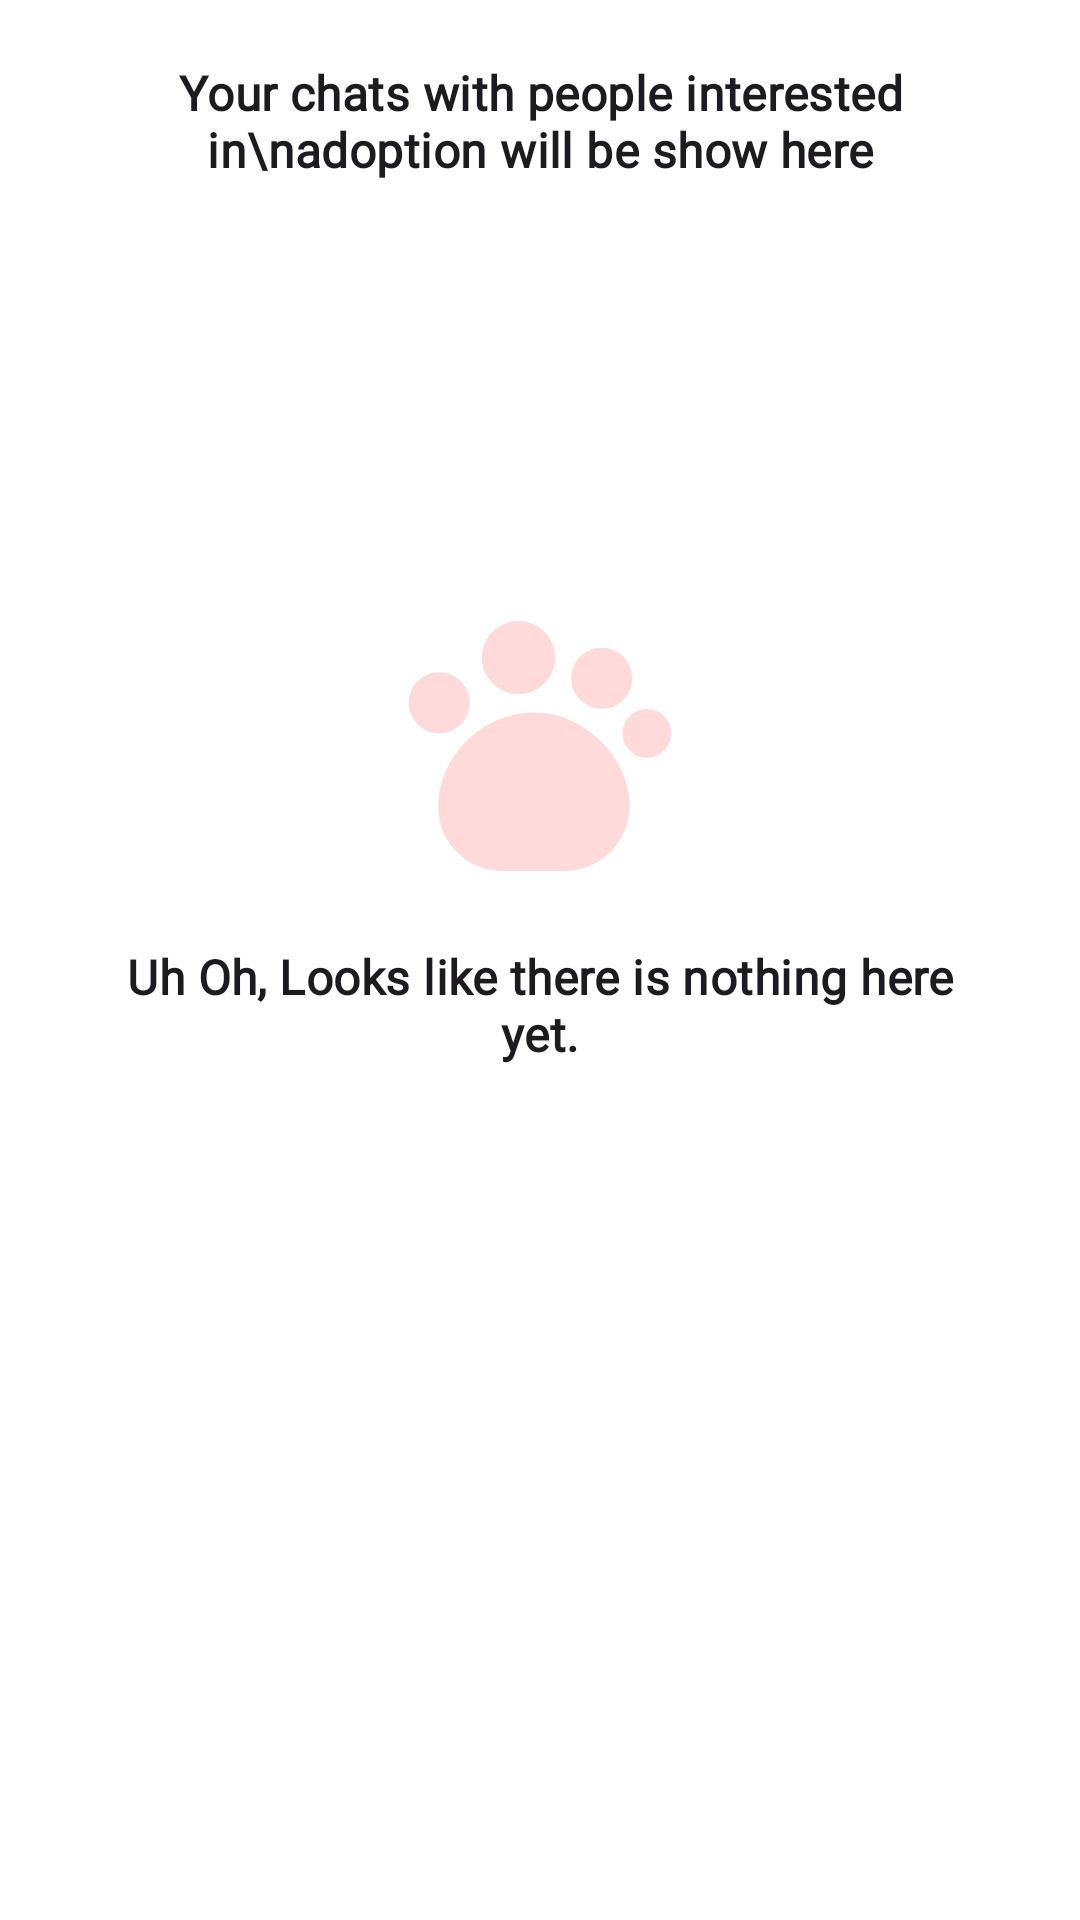

Produce the Android XML layout that renders to this screen, including the resource entries it uses.
<!-- AndroidManifest.xml: application theme Theme.PetMe -->
<!-- res/layout/fragment_chat_list.xml -->
<?xml version="1.0" encoding="utf-8"?>
<androidx.constraintlayout.widget.ConstraintLayout xmlns:android = "http://schemas.android.com/apk/res/android"
	xmlns:app = "http://schemas.android.com/apk/res-auto"
	xmlns:tools = "http://schemas.android.com/tools"
	android:layout_width = "match_parent"
	android:layout_height = "match_parent"
	android:background = "@color/background"
	tools:context = ".view.dash.ChatListFragment" >

	<androidx.core.widget.NestedScrollView
		android:layout_width = "match_parent"
		android:layout_height = "match_parent" >

		<LinearLayout
			android:layout_width = "match_parent"
			android:layout_height = "wrap_content"
			android:orientation = "vertical" >

			<TextView
				style = "@style/Subtitle1"
				android:layout_width = "match_parent"
				android:layout_height = "wrap_content"
				android:gravity = "center"
				android:padding = "20dp"
				android:text = "Your chats with people interested in\nadoption will be show here" />

			<androidx.recyclerview.widget.RecyclerView
				android:id = "@+id/chatsRecycler"
				android:layout_width = "match_parent"
				android:layout_height = "wrap_content"
				android:padding = "8dp"
				tools:itemCount = "2"
				app:layoutManager = "androidx.recyclerview.widget.LinearLayoutManager"
				tools:listitem = "@layout/chat_list_item" />

		</LinearLayout >

	</androidx.core.widget.NestedScrollView >

	<include
		android:id = "@+id/no_data"
		layout = "@layout/no_data_view"
		android:layout_width = "0dp"
		android:layout_height = "0dp"
		android:layout_marginBottom = "70dp"
		app:layout_constraintBottom_toBottomOf = "parent"
		app:layout_constraintEnd_toEndOf = "parent"
		app:layout_constraintStart_toStartOf = "parent"
		app:layout_constraintTop_toTopOf = "parent" />

	<com.google.android.material.floatingactionbutton.FloatingActionButton
		android:id = "@+id/chat"
		android:layout_width = "wrap_content"
		android:layout_height = "wrap_content"
		android:visibility="gone"
		android:layout_margin = "16dp"
		android:src = "@drawable/message"
		app:layout_constraintBottom_toBottomOf = "parent"
		app:layout_constraintEnd_toEndOf = "parent" />

</androidx.constraintlayout.widget.ConstraintLayout >
<!-- res/layout/chat_list_item.xml (included above) -->
<?xml version="1.0" encoding="utf-8"?>
<com.google.android.material.card.MaterialCardView xmlns:android = "http://schemas.android.com/apk/res/android"
	xmlns:tools = "http://schemas.android.com/tools"
	style = "@style/cardStyle"
	android:layout_margin = "8dp"
	android:layout_width = "match_parent"
	android:layout_height = "wrap_content" >

	<LinearLayout
		android:layout_width = "match_parent"
		android:layout_height = "wrap_content"
		android:orientation = "vertical"
		android:padding = "16dp" >

		<TextView
			android:id = "@+id/sender_name"
			style = "@style/Subtitle1"
			android:layout_width = "match_parent"
			android:layout_height = "wrap_content"
			android:paddingBottom = "12dp"
			tools:text = "Username" />

		<TextView
			android:id = "@+id/message"
			style = "@style/Body1"
			android:layout_width = "match_parent"
			android:layout_height = "wrap_content"
			android:paddingBottom = "8dp"
			tools:text = "Chat message" />

		<TextView
			android:id = "@+id/date"
			style = "@style/Caption"
			android:layout_width = "match_parent"
			android:layout_height = "wrap_content"
			android:gravity = "end"
			tools:text = "Data" />

	</LinearLayout >

</com.google.android.material.card.MaterialCardView >
<!-- res/layout/no_data_view.xml (included above) -->
<?xml version="1.0" encoding="utf-8"?>
<LinearLayout xmlns:android = "http://schemas.android.com/apk/res/android"
	xmlns:app = "http://schemas.android.com/apk/res-auto"
	android:layout_width = "match_parent"
	android:orientation = "vertical"
	android:padding = "24dp"
	android:gravity = "center"
	android:layout_height = "wrap_content" >

	<ImageView
		android:src = "@drawable/pet"
		android:layout_width = "100dp"
		android:layout_height = "100dp"
		app:tint = "@color/primaryContainer" />

	<TextView
		style = "@style/Subtitle1"
		android:padding = "16dp"
		android:gravity = "center"
		android:text = "Uh Oh, Looks like there is nothing here yet."
		android:layout_width = "wrap_content"
		android:layout_height = "wrap_content" />
</LinearLayout >
<!-- resources referenced by this layout -->
<resources>
  <color name="background">#FFFFFF</color>
  <color name="primaryContainer">#FFDADB</color>
  <style name="Body1" parent="TextAppearance.MaterialComponents.Body1">
  		<item name="fontFamily">@font/poppins</item>
  		<item name="android:fontFamily">@font/poppins</item>
  		<item name="android:textSize">13sp</item>
  	</style>
  <style name="Caption" parent="TextAppearance.MaterialComponents.Caption">
  		<item name="fontFamily">@font/playfair_display</item>
  		<item name="android:textStyle">bold</item>
  		<item name="android:fontFamily">@font/playfair_display</item>
  		<item name="android:textSize">11sp</item>
  	</style>
  <style name="Subtitle1" parent="TextAppearance.MaterialComponents.Subtitle1">
  		<item name="fontFamily">@font/playfair_display</item>
  		<item name="android:textStyle">bold</item>
  		<item name="android:fontFamily">@font/playfair_display</item>
  		<item name="android:textSize">16sp</item>
  	</style>
  <style name="cardStyle" parent="Widget.Material3.CardView.Filled">
  		<item name="cardElevation">2dp</item>
  		<item name="cardCornerRadius">16dp</item>
  		<item name="cardBackgroundColor">@color/surface</item>
  	</style>
  <color name="white">#FFFFFF</color>
  <color name="surface">#FFEEFB</color>
  <color name="primary">#F77D82</color>
  <color name="onPrimary">#FFFFFF</color>
  <color name="onPrimaryContainer">#F77D82</color>
  <color name="secondary">#625B71</color>
  <color name="onSecondary">#FFFFFF</color>
  <color name="secondaryContainer">#E8DEF8</color>
  <color name="onSecondaryContainer">#1D192B</color>
  <color name="tertiary">#9C414A</color>
  <color name="onTertiary">#FFFFFF</color>
  <color name="tertiaryContainer">#FFDADC</color>
  <color name="onTertiaryContainer">#40000B</color>
  <color name="error">#B3261E</color>
  <color name="errorContainer">#F9DEDC</color>
  <color name="onError">#FFFFFF</color>
  <color name="onErrorContainer">#410E0B</color>
  <color name="onBackground">#1C1B1F</color>
  <color name="onSurface">#1C1B1F</color>
  <color name="surfaceVariant">#F1F1F1</color>
  <color name="onSurfaceVariant">#49454F</color>
  <color name="outline">#79747E</color>
  <color name="inverseOnSurface">#F4EFF4</color>
  <color name="inverseSurface">#313033</color>
  <color name="primaryInverse">#FFB3B5</color>
  <style name="ActionBar" parent="ThemeOverlay.MaterialComponents.Dark.ActionBar">
  		<item name="colorControlNormal">@color/onPrimary</item>
  		<item name="searchViewStyle">@style/Widget.AppCompat.SearchView.ActionBar</item>
  	</style>
  <style name="actionModeTextStyle" parent="Headline6">
  		<item name="android:textColor">@color/onPrimary</item>
  	</style>
  <style name="Headline4" parent="TextAppearance.MaterialComponents.Headline4">
  		<item name="fontFamily">@font/playfair_display</item>
  		<item name="android:fontFamily">@font/playfair_display</item>
  		<item name="android:textSize">30sp</item>
  	</style>
  <style name="Alert.Button.Negative" parent="Widget.Material3.Button.TextButton.Dialog">
  		<item name="rippleColor">#80FF5E5E</item>
  		<item name="android:textColor">@color/errorColor</item>
  		<item name="android:textStyle">bold</item>
  		<item name="android:textAppearance">@style/Body2</item>
  	</style>
  <style name="Headline6" parent="TextAppearance.MaterialComponents.Headline6">
  		<item name="fontFamily">@font/playfair_display</item>
  		<item name="android:fontFamily">@font/playfair_display</item>
  		<item name="android:textStyle">bold</item>
  		<item name="android:textSize">16sp</item>
  	</style>
  <style name="Body2" parent="TextAppearance.MaterialComponents.Body2">
  		<item name="fontFamily">@font/poppins</item>
  		<item name="android:fontFamily">@font/poppins</item>
  		<item name="android:textSize">12sp</item>
  	</style>
</resources>
